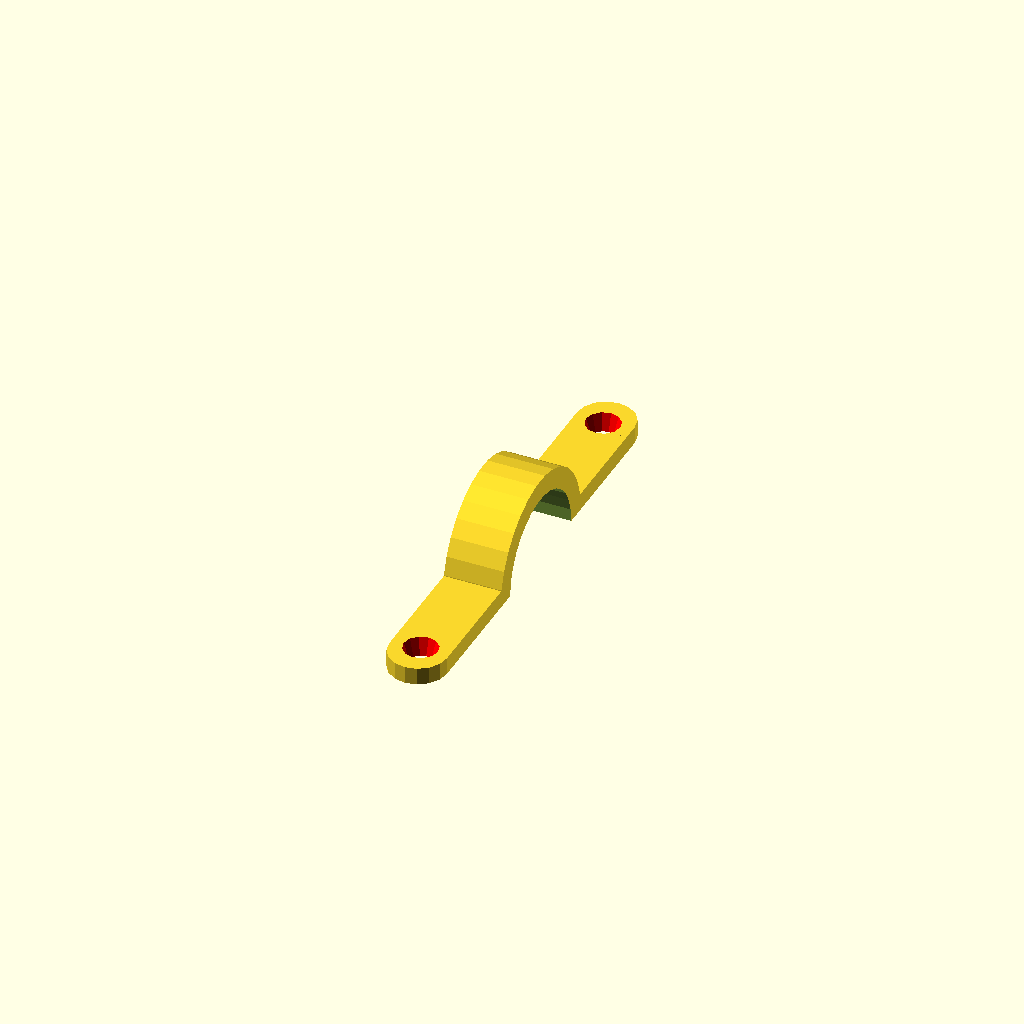
Cell 1: rendered with the file's own defaults.
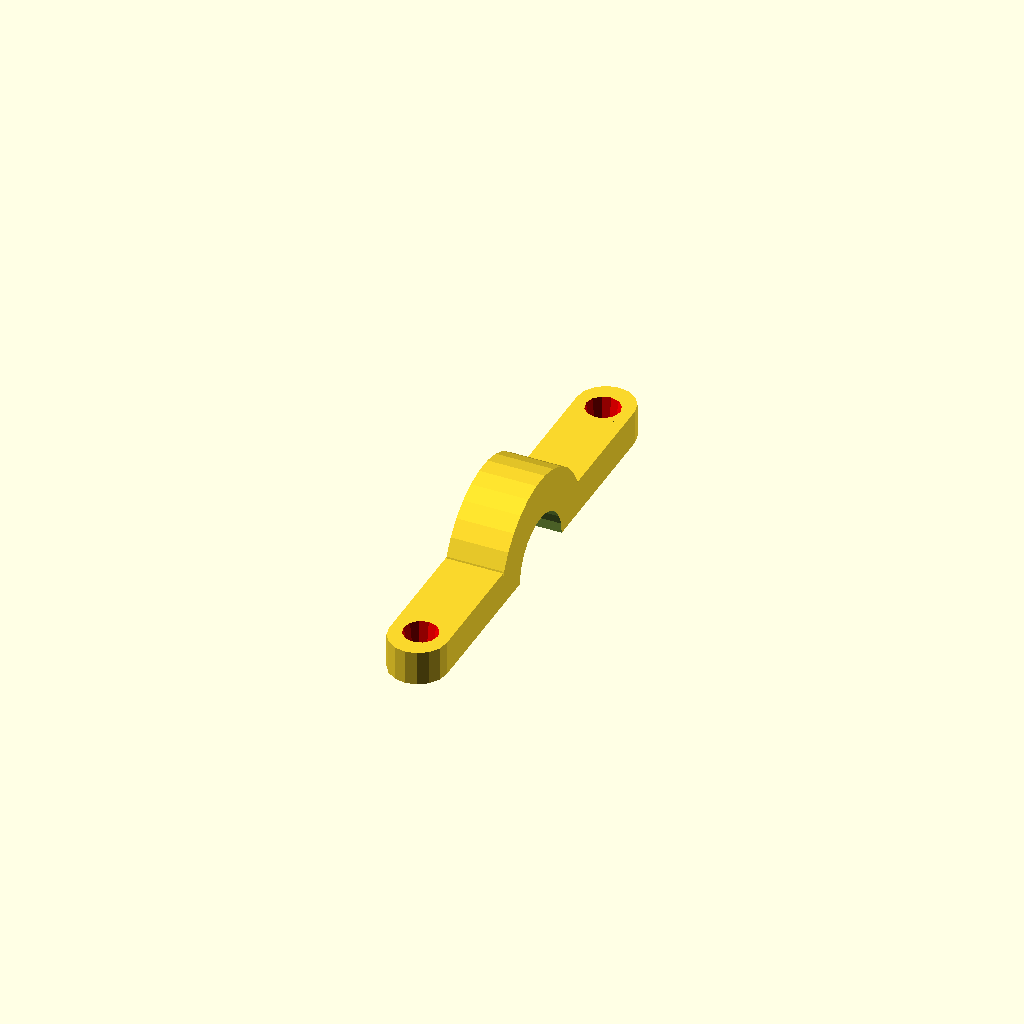
Cell 2: height = 6 (everything else at default).
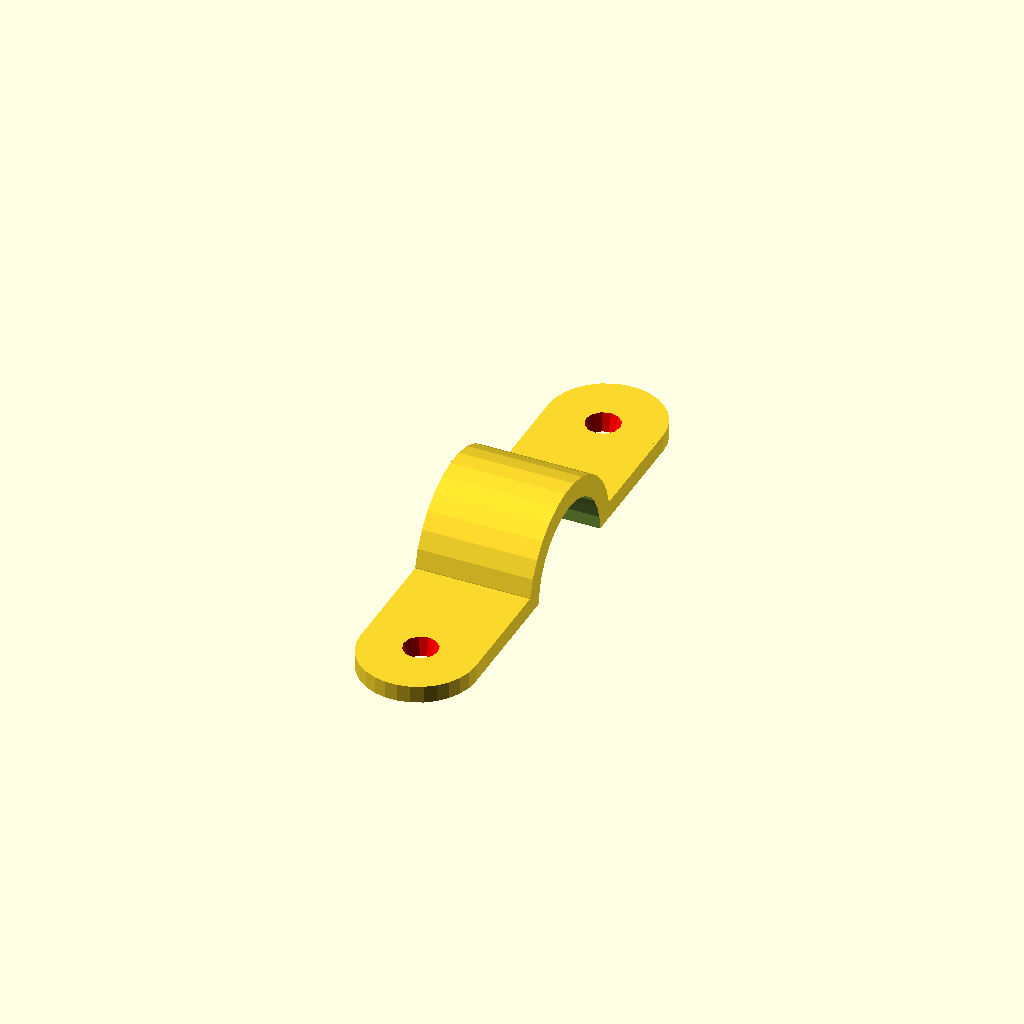
Cell 3 — depth set to 20, the other parameters unchanged.
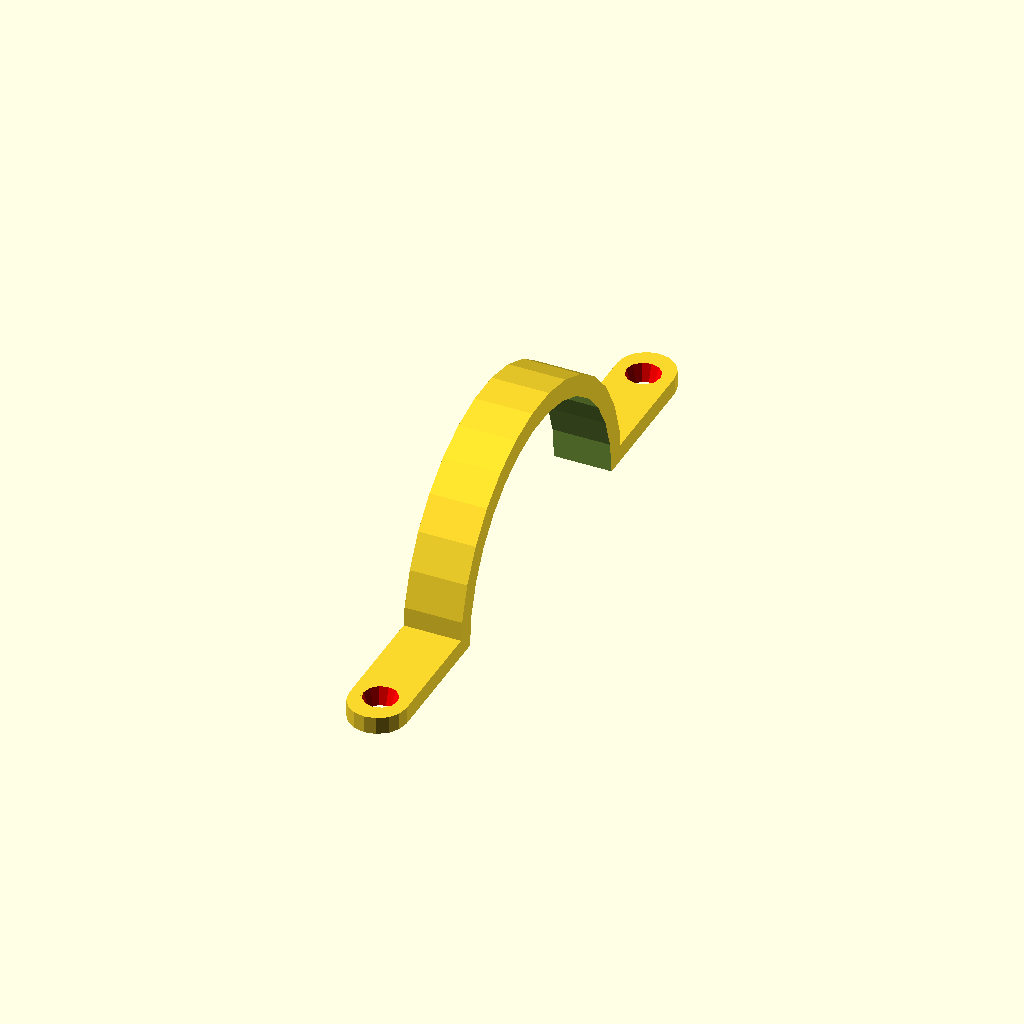
Cell 4: the same model with loop_length = 60.
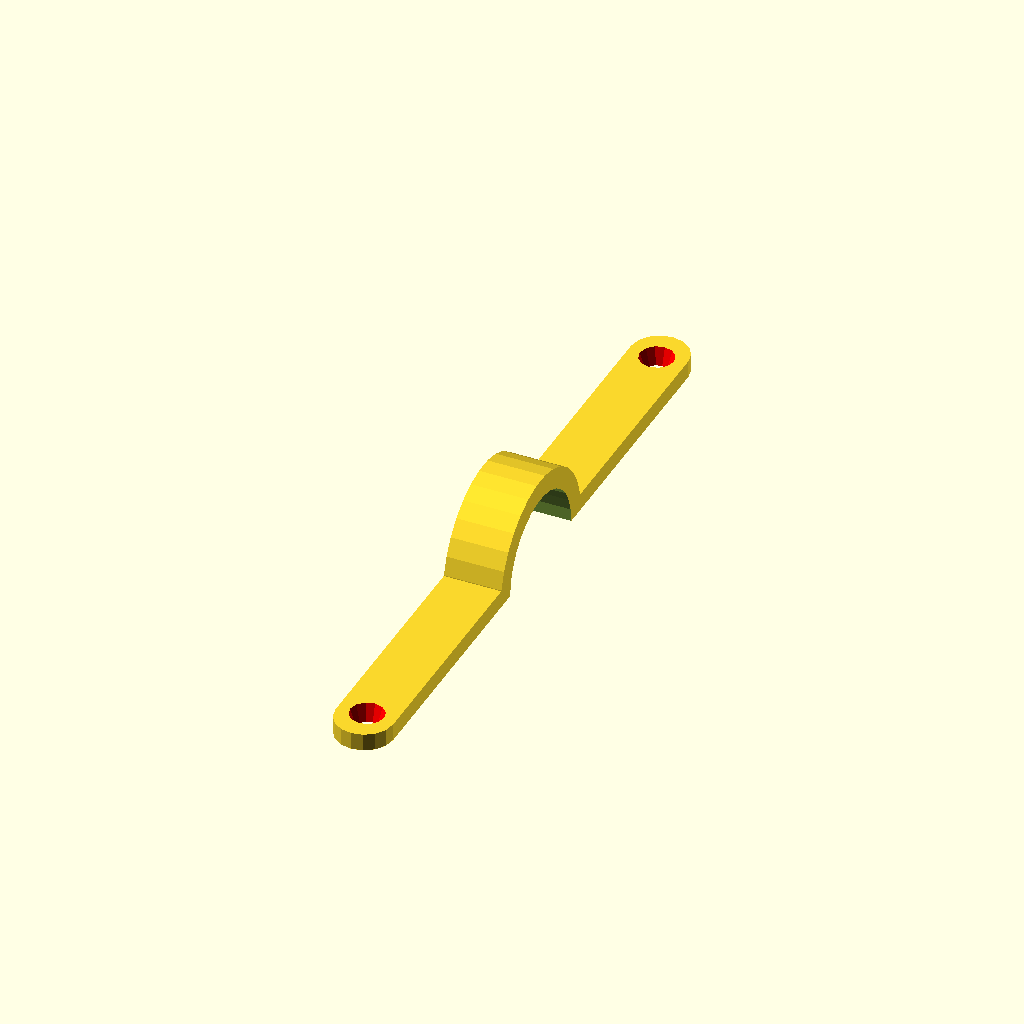
Cell 5: bracket_length = 40 (everything else at default).
One fixed orthographic camera (rotation 55°, 0°, 25°; colour scheme Cornfield) for every cell.
The OpenSCAD source (Cable_Strap.scad):
/* Cable Strap  - Loic Septemeber 2017 */

// ToDo: More work

height = 3;
depth = 10;

loop_length = 30;
bracket_length = 20;

with_screw_holes = true;

screw_hole_top_depth = 6;
screw_hole_bottom_depth = 4;

//////////
radius = depth / 2;




difference()
{
cable_strap_base();

if(with_screw_holes)
    {
    translate([0,-bracket_length-loop_length/2 +1,-0.1])
      color("red")
      cylinder(height+0.2,screw_hole_bottom_depth/2,screw_hole_top_depth/2,$fn=12);
    
    translate([0,bracket_length + loop_length/2 - 1,-0.1])
      color("red")
      cylinder(height+0.2,screw_hole_bottom_depth/2,screw_hole_top_depth/2,$fn=12);
    }
}



// Helper Modules
module cable_strap_base()
{
    bob = bracket_length + loop_length/2;
    translate([0,-bob,0])
    {
        cylinder(height,radius,radius);
        translate([-depth/2,0,0])
            cube([depth,bracket_length+1,height]);
        
        translate([0,bracket_length+(loop_length/2)])
        {
        rotate([-90,0,90])
            half_ring(loop_length/2,loop_length/2-height*1.2,depth);   
        }
        
        translate([-depth/2,bracket_length+loop_length-1,0])
            cube([depth,bracket_length+1,height]);
        
        translate([0,2*bracket_length+loop_length,0])
            cylinder(height,radius,radius);
    }
}

module half_ring(outer_r,inner_r,depth)
{
    difference()
    {
    ring(outer_r,inner_r,depth);
    
    translate([0,outer_r/2,0])
        cube([2+outer_r*2,outer_r,depth*2],true);
    }
}

module ring(outer_r,inner_r,depth)
{
    translate([0,0,-depth/2])
    {
        difference()
        {
            cylinder(depth,outer_r,outer_r);
            translate([0,0,-2])
                cylinder(depth+4,inner_r,inner_r);
        }
    }
}
Customizer parameters (derived from the source; name, type, default, range or options):
height: number, default 3
depth: number, default 10
loop_length: number, default 30
bracket_length: number, default 20
with_screw_holes: bool, default true
screw_hole_top_depth: number, default 6
screw_hole_bottom_depth: number, default 4
